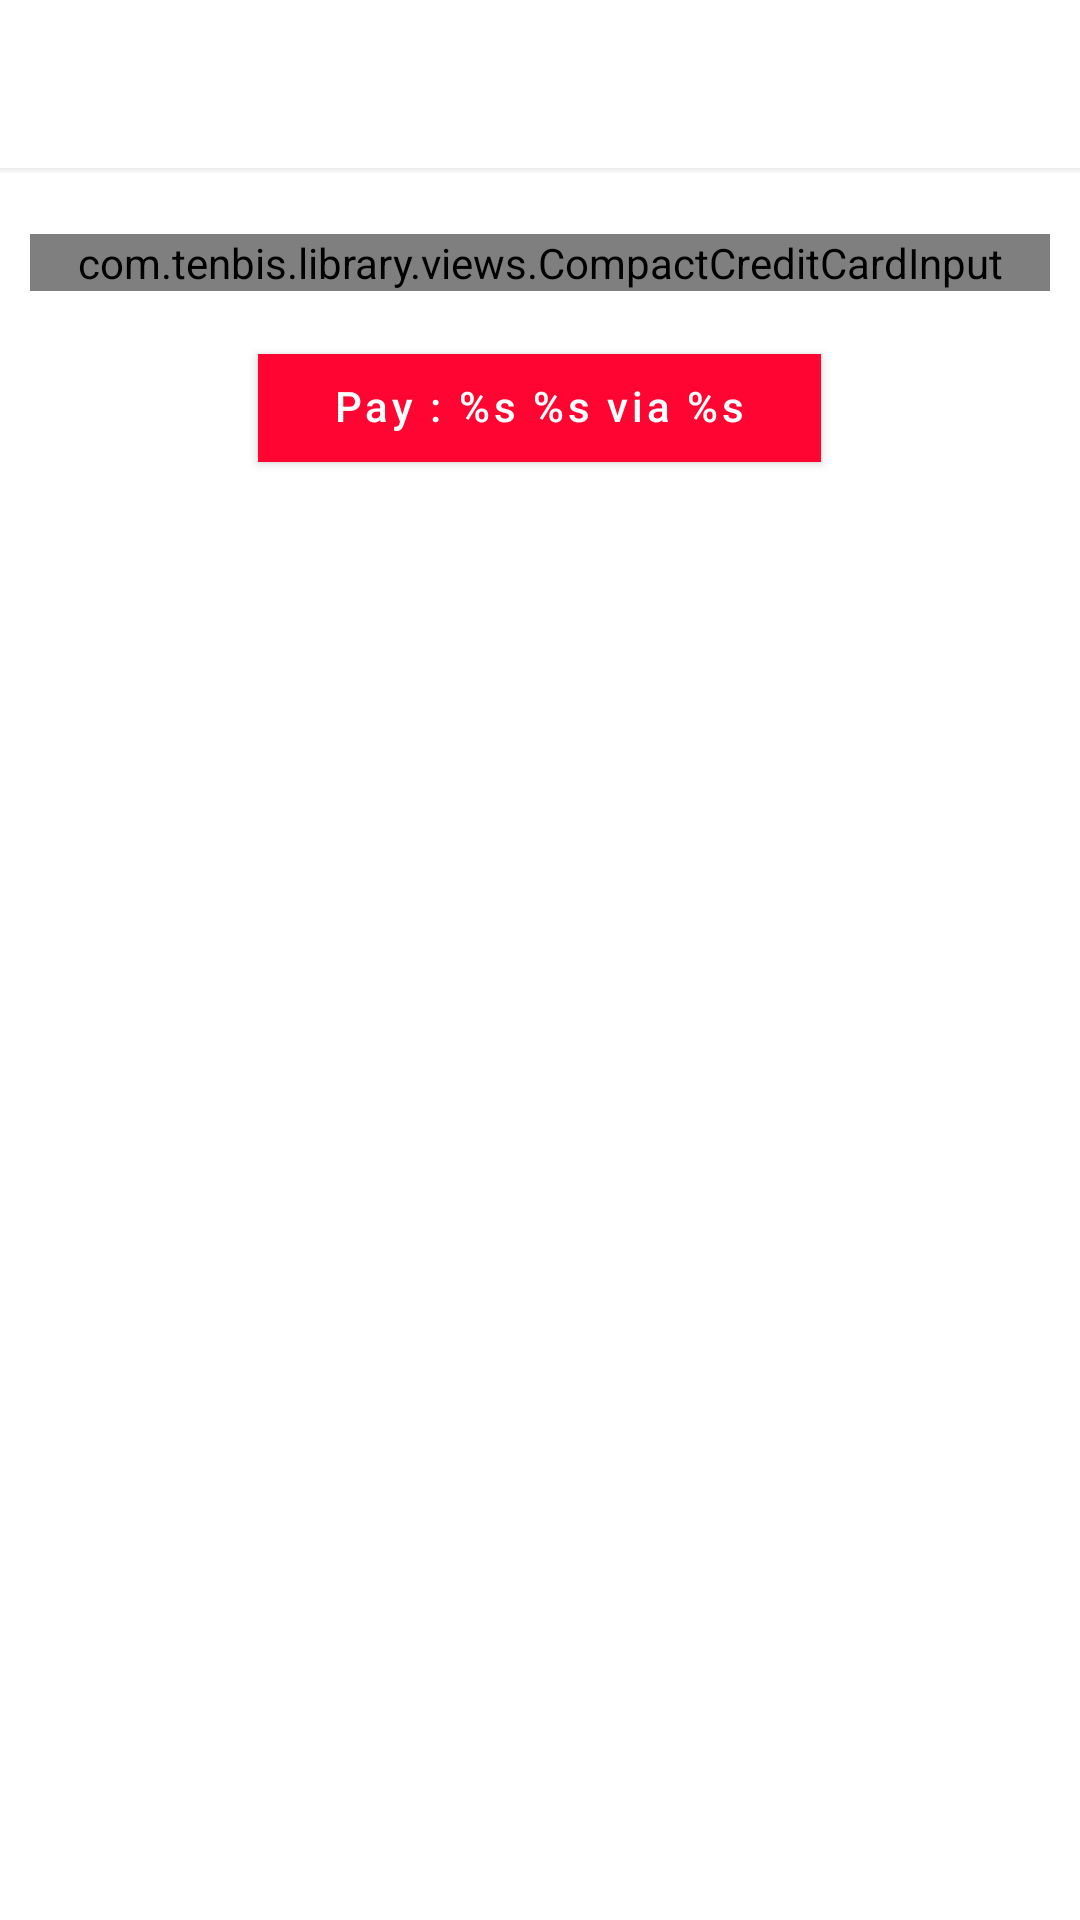

Android layout source for this screen:
<!-- AndroidManifest.xml: application theme AppTheme -->
<!-- res/layout/activity_pay_stack_cander.xml -->
<?xml version="1.0" encoding="utf-8"?>
<RelativeLayout xmlns:android="http://schemas.android.com/apk/res/android"
    xmlns:app="http://schemas.android.com/apk/res-auto"
    android:layout_width="match_parent"
    android:layout_height="match_parent"
    android:background="@color/bg">

    <include
        android:id="@+id/toolbar_main"
        layout="@layout/cander_row_toolbar"
        android:layout_width="match_parent"
        android:layout_height="wrap_content"
        android:layout_alignParentTop="true" />


    <com.tenbis.library.views.CompactCreditCardInput
        android:id="@+id/compact_credit_card_input"
        android:layout_width="match_parent"
        android:layout_height="wrap_content"
        android:layout_below="@+id/toolbar_main"
        android:layout_marginStart="10dp"
        android:layout_marginTop="20dp"
        android:layout_marginEnd="10dp"
        android:background="@color/card_color"
        app:label_text_color="@color/white"
        app:text_color="@color/white" />

    <com.google.android.material.button.MaterialButton
        android:id="@+id/btn_pay"
        android:layout_width="wrap_content"
        android:layout_height="wrap_content"
        android:layout_below="@+id/compact_credit_card_input"
        android:layout_centerHorizontal="true"
        android:layout_gravity="center"
        android:layout_marginTop="15dp"
        android:includeFontPadding="false"
        android:paddingLeft="25dp"
        android:paddingRight="25dp"
        android:text="@string/pay_via"
        android:textAllCaps="false"
        android:textColor="@color/btn_text_color"
        app:backgroundTint="@color/highlight"
        app:cornerRadius="@dimen/btnRadius" />


    <RelativeLayout
        android:id="@+id/loadingLayout"
        android:layout_width="match_parent"
        android:layout_height="match_parent"
        android:background="#40333333"
        android:orientation="horizontal"
        android:visibility="gone">

        <com.tuyenmonkey.mkloader.MKLoader
            android:id="@+id/progressBar"
            app:mk_type="Whirlpool"
            app:mk_color="@color/highlight"
            android:layout_width="wrap_content"
            android:layout_height="wrap_content"
            android:layout_centerHorizontal="true"
            android:layout_centerVertical="true"
            />

    </RelativeLayout>

</RelativeLayout>
<!-- res/layout/cander_row_toolbar.xml (included above) -->
<?xml version="1.0" encoding="utf-8"?>
<LinearLayout xmlns:android="http://schemas.android.com/apk/res/android"
    xmlns:app="http://schemas.android.com/apk/res-auto"
    android:layout_width="match_parent"
    android:layout_height="wrap_content"
    android:orientation="vertical">

    <androidx.appcompat.widget.Toolbar
        android:id="@+id/toolbar"
        android:layout_width="match_parent"
        android:layout_height="wrap_content"
        android:background="@color/bg"
        android:minHeight="?attr/actionBarSize"
        app:popupTheme="@style/ThemeOverlay.AppCompat.Light"
        app:theme="@style/ToolBarStyle"
        app:titleTextAppearance="@style/Toolbar.TitleText"/>

    <View android:layout_width="match_parent"
        android:layout_height="2dp"
        android:background="@drawable/toolbar_shadow"/>

</LinearLayout>
<!-- resources referenced by this layout -->
<resources>
  <color name="bg">#FFF</color>
  <color name="btn_text_color">#FFFFFF</color>
  <color name="card_color">@color/bg</color>
  <color name="highlight">#ff0532</color>
  <color name="white">#111820</color>
  <dimen name="btnRadius">5dp</dimen>
  <!-- drawable toolbar_shadow (drawable) -->
  <?xml version="1.0" encoding="utf-8"?>
  <shape xmlns:android="http://schemas.android.com/apk/res/android"
      android:shape="rectangle">
  
      <gradient android:startColor="@android:color/transparent"
          android:endColor="@color/transparent_color"
          android:angle="90"/>
  
  </shape>
  <string name="pay_via">Pay : %s %s via %s</string>
  <style name="ToolBarStyle" parent="Theme.AppCompat">
          <item name="android:textColorPrimary">@color/white</item>
          <item name="android:textColorSecondary">@color/white</item>
          <item name="actionMenuTextColor">@color/white</item>
      </style>
  <style name="Toolbar.TitleText" parent="TextAppearance.Widget.AppCompat.Toolbar.Title">
          <item name="android:textSize">17sp</item>
      </style>
  <style name="AppTheme" parent="Theme.MaterialComponents.DayNight">
          
          <item name="windowNoTitle">true</item>
          <item name="windowActionBar">false</item>
          <item name="colorPrimary">@color/colorPrimary</item>
          <item name="colorPrimaryDark">@color/white</item>
          <item name="colorAccent">@color/colorAccent</item>
          <item name="radioButtonStyle">@style/MyRadioButtonStyle</item>
      </style>
  <color name="transparent_color">#1A333333</color>
  <color name="colorPrimary">#343434</color>
  <color name="colorAccent">#ff0532</color>
  <style name="MyRadioButtonStyle" parent="Widget.AppCompat.CompoundButton.RadioButton">
          <item name="buttonTint">@drawable/radio_button</item>
      </style>
</resources>
